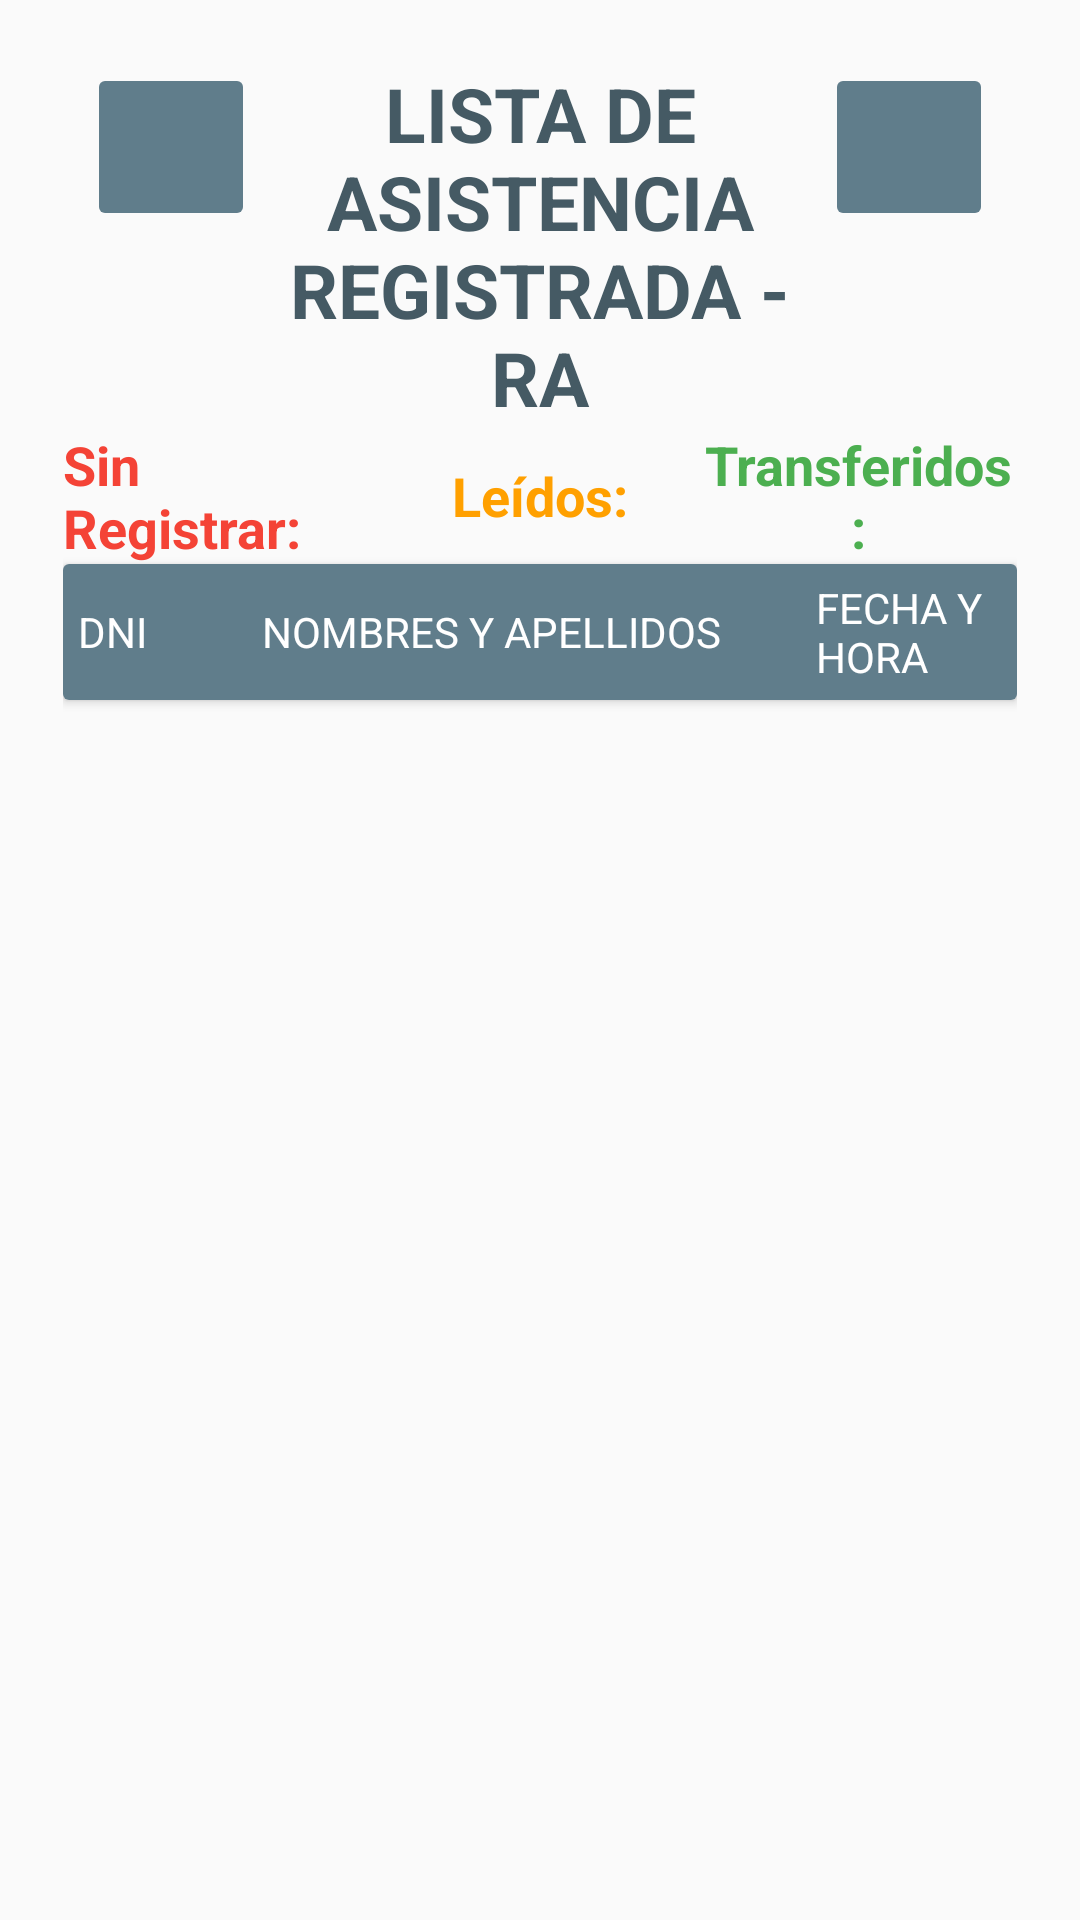

Here is an Android app screen rendered from its layout file. Give the layout XML and the strings, colors and styles it references.
<!-- AndroidManifest.xml: application theme AppTheme -->
<!-- res/layout/fragment_list_asis_ra.xml -->
<?xml version="1.0" encoding="utf-8"?>
<LinearLayout xmlns:android="http://schemas.android.com/apk/res/android"
    xmlns:tools="http://schemas.android.com/tools"
    android:layout_width="match_parent"
    android:layout_height="match_parent"
    android:padding="@dimen/margin16dp"
    tools:context=".fragments.reportes.listados_de_registros.ListAsisRAFragment">

    <LinearLayout
        android:layout_width="match_parent"
        android:layout_height="match_parent"
        android:layout_margin="5dp"
        android:orientation="vertical">
        <LinearLayout
            android:orientation="horizontal"
            android:layout_width="match_parent"
            android:layout_height="wrap_content">
            <ImageButton
                android:id="@+id/lista_btnBuscar"
                android:layout_width="56dp"
                android:layout_height="56dp"
                android:scaleType="fitCenter"
                android:src="@drawable/ic_event_available"
                android:tint="@color/colorIcons"
                android:theme="@style/RaisedButtonDarkGrey"
                android:layout_marginLeft="@dimen/margin8dp"
                />
            <TextView
                android:layout_width="0dp"
                android:layout_weight="1"
                android:layout_height="wrap_content"
                android:layout_gravity="center"
                android:text="LISTA DE ASISTENCIA REGISTRADA - RA"
                android:theme="@style/estilo_titulo_listado_fragment"/>
            <ImageButton
                android:id="@+id/lista_btnUpload"
                android:layout_width="56dp"
                android:layout_height="56dp"
                android:scaleType="fitCenter"
                android:src="@drawable/ic_file_upload"
                android:tint="@color/colorIcons"
                android:layout_marginRight="@dimen/margin8dp"
                android:theme="@style/RaisedButtonDarkGrey"
                />
        </LinearLayout>

        <LinearLayout
            android:layout_width="match_parent"
            android:layout_height="wrap_content"
            android:gravity="center_vertical"
            android:orientation="horizontal">
            <TextView
                android:id="@+id/lista_txtSinRegistro"
                android:layout_height="wrap_content"
                android:layout_width="0dp"
                android:layout_weight="1"
                android:textStyle="bold"
                android:textSize="@dimen/texto_medio"
                android:textColor="@color/redPrimary"
                android:text="Sin Registrar:"
                />
            <TextView
                android:id="@+id/lista_txtRegistrados"
                android:layout_width="0dp"
                android:layout_weight="1"
                android:textStyle="bold"
                android:textSize="@dimen/texto_medio"
                android:gravity="center"
                android:textColor="@color/amberPrimaryDark"
                android:layout_height="wrap_content"
                android:text="Leídos:"
                />
            <TextView
                android:id="@+id/lista_txtTransferidos"
                android:layout_width="0dp"
                android:layout_weight="1"
                android:textStyle="bold"
                android:textSize="@dimen/texto_medio"
                android:gravity="center"
                android:textColor="@color/greenPrimary"
                android:layout_height="wrap_content"
                android:text="Transferidos:"
                />
        </LinearLayout>
        <android.support.v7.widget.CardView
            android:layout_width="match_parent"
            android:layout_height="wrap_content"
            android:background="@color/colorPrimary">
            <LinearLayout
                android:orientation="horizontal"
                android:layout_width="match_parent"
                android:layout_height="wrap_content"
                android:gravity="center_vertical"
                android:padding="5dp"
                android:background="@color/colorAccent">
                <TextView
                    android:layout_weight="2"
                    android:layout_width="0dp"
                    android:textColor="@color/icons"
                    android:layout_height="wrap_content"
                    android:text="DNI"
                    />
                <TextView
                    android:layout_weight="5"
                    android:layout_width="0dp"
                    android:textColor="@color/icons"
                    android:layout_height="wrap_content"
                    android:text="NOMBRES Y APELLIDOS"
                    />
                <TextView
                    android:layout_weight="1"
                    android:layout_width="0dp"
                    android:textColor="@color/icons"
                    android:layout_height="wrap_content"
                    android:text=""
                    />
                <TextView
                    android:layout_weight="2"
                    android:layout_width="0dp"
                    android:textColor="@color/icons"
                    android:layout_height="wrap_content"
                    android:text="FECHA Y HORA"
                    />
            </LinearLayout>
        </android.support.v7.widget.CardView>
        <RelativeLayout
            android:layout_width="match_parent"
            android:layout_height="match_parent">

            <android.support.v7.widget.RecyclerView
                android:id="@+id/listado_recycler"
                android:layout_width="match_parent"
                android:layout_height="wrap_content"/>

        </RelativeLayout>
    </LinearLayout>

</LinearLayout>
<!-- resources referenced by this layout -->
<resources>
  <color name="amberPrimaryDark">#FFA000</color>
  <color name="colorAccent">#607D8B</color>
  <color name="colorIcons">#FFFFFF</color>
  <color name="colorPrimary">#1B4379</color>
  <color name="greenPrimary">#4CAF50</color>
  <color name="icons">#FFFFFF</color>
  <color name="redPrimary">#F44336</color>
  <dimen name="margin16dp">16dp</dimen>
  <dimen name="margin8dp">8dp</dimen>
  <dimen name="texto_medio">18sp</dimen>
  <style name="RaisedButtonDarkGrey" parent="Theme.AppCompat.Light">
          <item name="colorButtonNormal">@color/greyBluePrimary</item>
          <item name="colorControlHighlight">@color/greyBluePrimary</item>
          <item name="android:textSize">20sp</item>
          <item name="android:textColor">@android:color/white</item>
      </style>
  <style name="estilo_titulo_listado_fragment" parent="ThemeOverlay.AppCompat.Light">
          <item name="android:textColor">@color/greyBluePrimaryDark</item>
          <item name="android:textSize">25sp</item>
          <item name="android:textStyle">bold</item>
          <item name="android:gravity">center</item>
      </style>
  <style name="AppTheme" parent="Theme.AppCompat.Light.NoActionBar">
          
          <item name="colorPrimary">@color/colorPrimary</item>
          <item name="colorPrimaryDark">@color/colorPrimaryDark</item>
          <item name="colorAccent">@color/colorAccent</item>
      </style>
  <color name="greyBluePrimary">#607D8B</color>
  <color name="greyBluePrimaryDark">#455A64</color>
  <color name="colorPrimaryDark">#132e53</color>
</resources>
